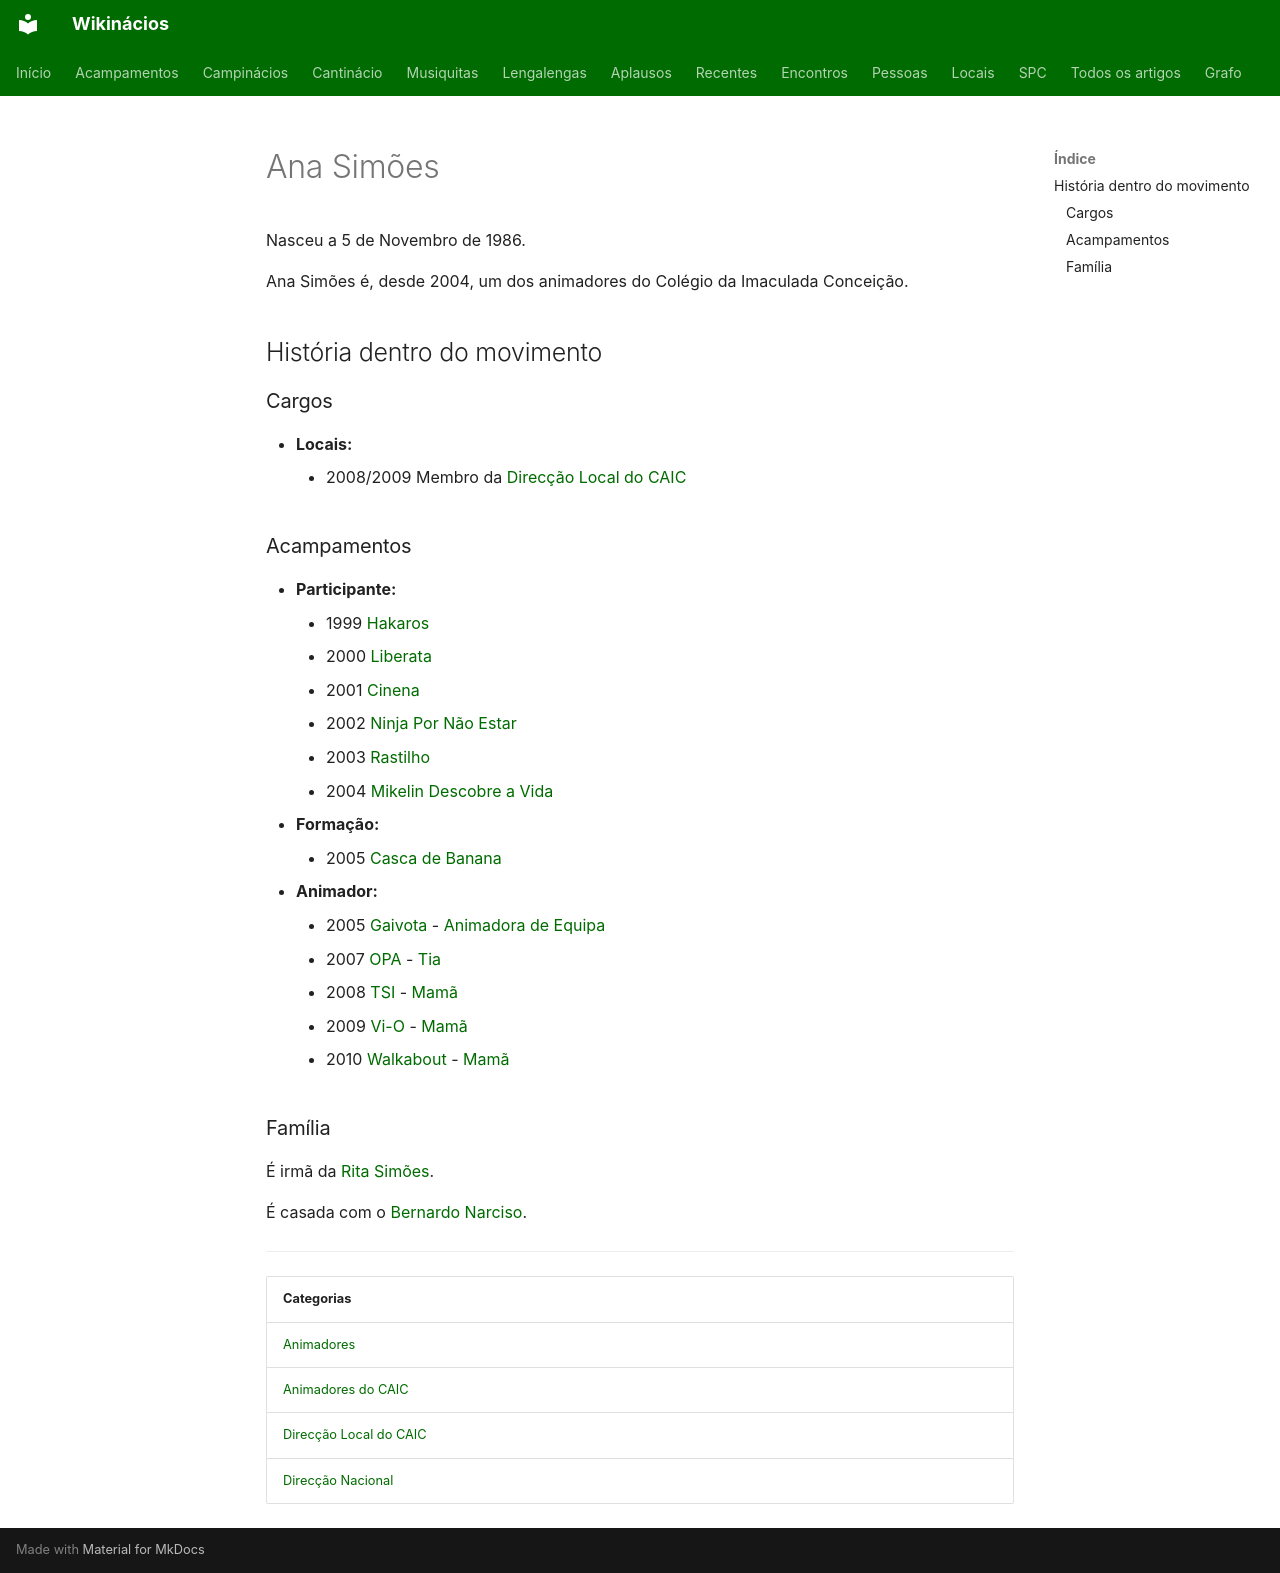

repository: neteinstein/Campinacios · page: Pessoas/A/Ana Simões.html · generator: mkdocs

# Ana Simões

Nasceu a 5 de Novembro de 1986.

Ana Simões é, desde 2004, um dos animadores do Colégio da Imaculada Conceição.

## História dentro do movimento

### Cargos

- **Locais:**
    - 2008/2009 Membro da [Direcção Local do CAIC](../../Categorias/Direc%C3%A7%C3%A3o%20Local%20do%20CAIC.md)

### Acampamentos

- **Participante:**
    - 1999 [Hakaros](../../Acampamentos/1999/Hakaros.md)
    - 2000 [Liberata](../../Acampamentos/2000/Liberata.md)
    - 2001 [Cinena](../../Acampamentos/2001/Cinena.md)
    - 2002 [Ninja Por Não Estar](../../Acampamentos/2002/Ninja%20Por%20N%C3%A3o%20Estar.md)
    - 2003 [Rastilho](../../Acampamentos/2003/Rastilho.md)
    - 2004 [Mikelin Descobre a Vida](../../Acampamentos/2004/Mikelin%20Descobre%20a%20Vida.md)
- **Formação:**
    - 2005 [Casca de Banana](../../Acampamentos/2005/Casca%20de%20Banana.md)
- **Animador:**
    - 2005 [Gaivota](../../Acampamentos/2005/Gaivota.md) - [Animadora de Equipa](../../Cargos/Animador%20de%20Equipa.md)
    - 2007 [OPA](../../Acampamentos/2007/OPA.md) - [Tia](../../Cargos/Tio.md)
    - 2008 [TSI](../../Acampamentos/2008/TSI.md) - [Mamã](../../Cargos/Mam%C3%A3.md)
    - 2009 [Vi-O](../../Acampamentos/2009/Vi-O.md) - [Mamã](../../Cargos/Mam%C3%A3.md)
    - 2010 [Walkabout](../../Acampamentos/2010/Walkabout.md) - [Mamã](../../Cargos/Mam%C3%A3.md)

### Família

É irmã da [Rita Simões](../R/Rita%20Sim%C3%B5es.md).

É casada com o [Bernardo Narciso](../B/Bernardo%20Narciso.md).

---

| Categorias |
| --- |
| [Animadores](../../Categorias/Animadores.md) |
| [Animadores do CAIC](../../Categorias/Animadores%20do%20CAIC.md) |
| [Direcção Local do CAIC](../../Categorias/Direc%C3%A7%C3%A3o%20Local%20do%20CAIC.md) |
| [Direcção Nacional](../../Categorias/Direc%C3%A7%C3%A3o%20Nacional.md) |
